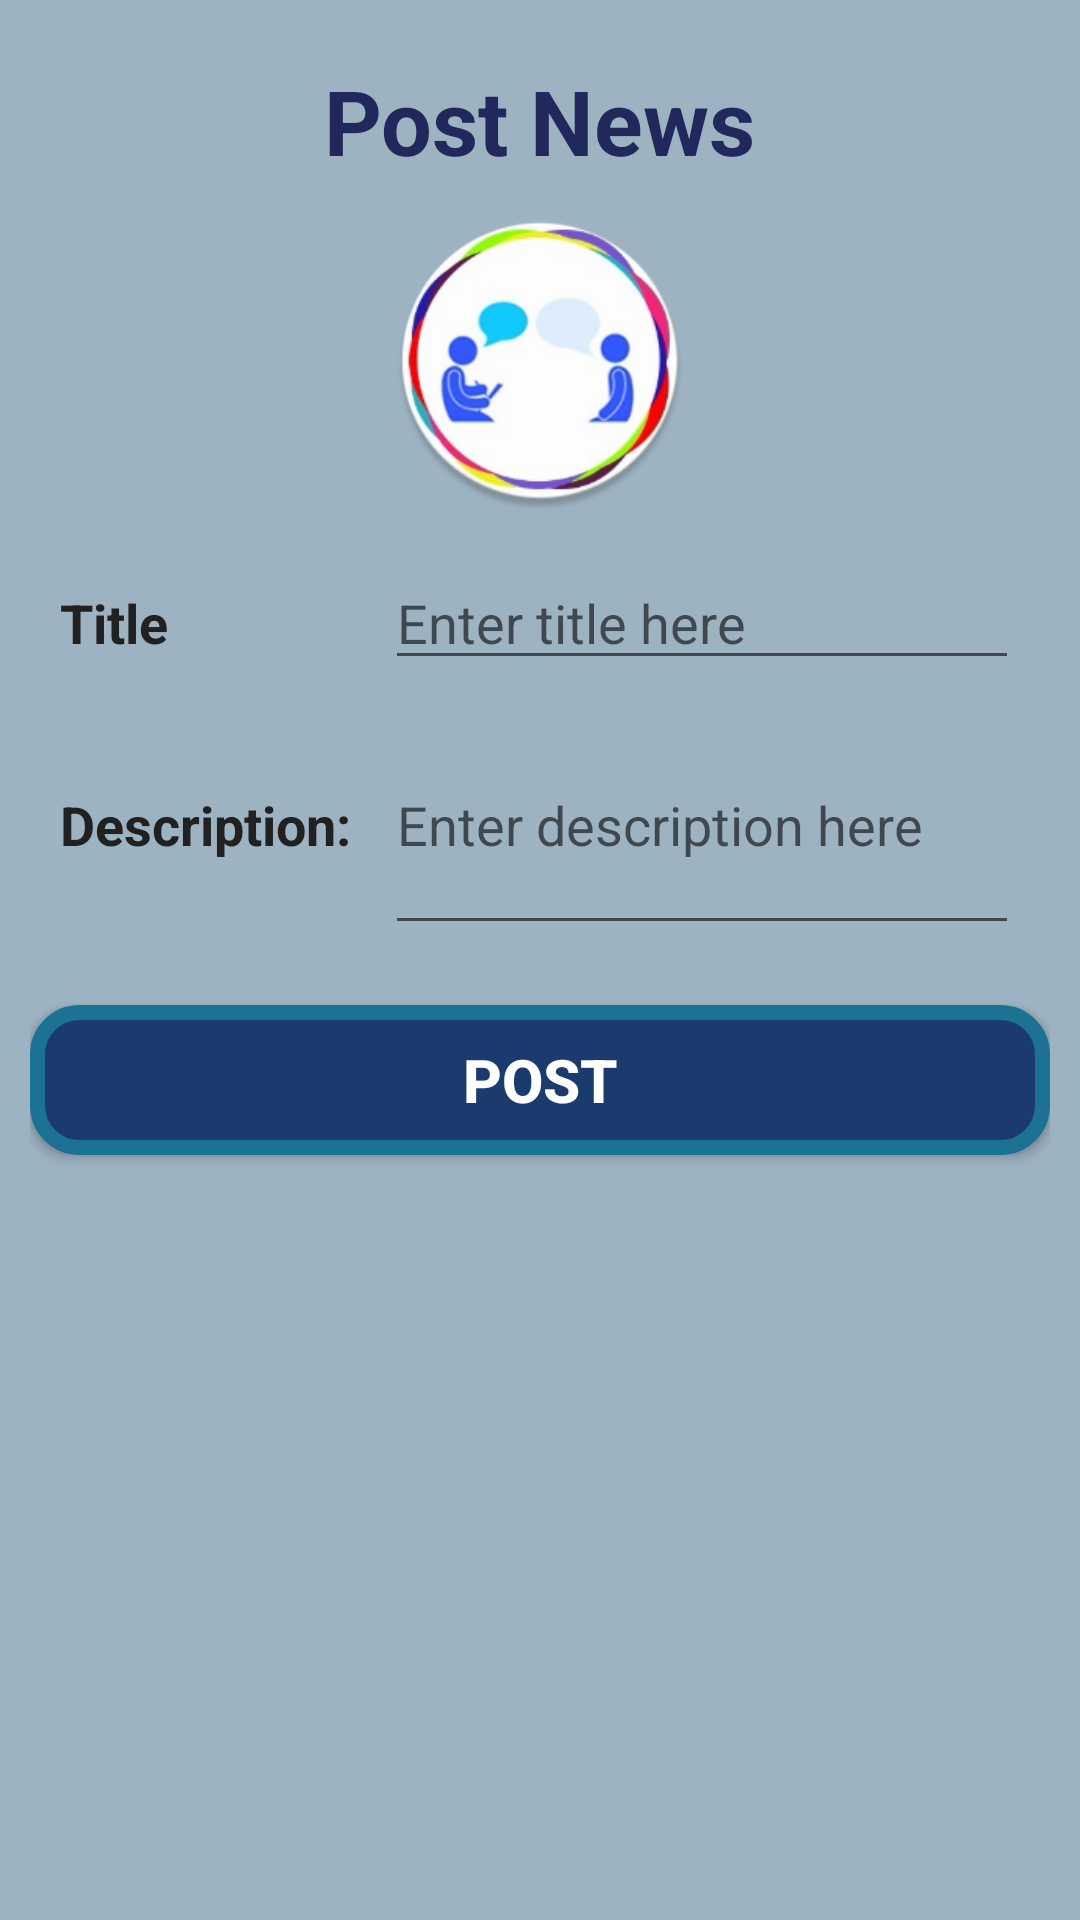

Produce the Android XML layout that renders to this screen, including the resource entries it uses.
<!-- AndroidManifest.xml: application theme AppTheme -->
<!-- res/layout/activity_postnews.xml -->
<?xml version="1.0" encoding="utf-8"?>
<LinearLayout xmlns:android="http://schemas.android.com/apk/res/android"
    android:orientation="vertical"
    android:layout_width="match_parent"
    android:layout_height="match_parent"
    android:background="@color/background"
    android:padding="10dp">



        <TextView
            android:layout_width="wrap_content"
            android:layout_height="wrap_content"
            android:text="@string/NEWS"
            android:textColor="@color/colorPrimaryDark"
            android:textSize="30sp"
            android:textStyle="bold"
            android:layout_gravity="center"
            android:layout_marginTop="10dp"/>

        <ImageView
            android:layout_width="100dp"
            android:layout_height="100dp"
            android:layout_gravity="center"
            android:layout_marginTop="10dp"
            android:src="@drawable/grievance"
            />

        <TableLayout
            android:layout_width="match_parent"
            android:layout_height="wrap_content"
            android:padding="10dp"
            android:stretchColumns="0,1"
            >
        <TableRow android:layout_marginTop="5dp">

            <TextView
                android:layout_width="wrap_content"
                android:layout_height="wrap_content"
                android:text="@string/LABEL_TITLE"
                android:textColor="@color/primary_text"
                android:textSize="18sp"
                android:textStyle="bold"
                />

            <EditText
                android:layout_width="match_parent"
                android:layout_height="wrap_content"
                android:id="@+id/title"
                android:textColor="@color/primary_text"
                android:textSize="18sp"
                android:hint="@string/TITLE"
                android:inputType="text"
                />

        </TableRow>

        <TableRow android:layout_marginTop="5dp">

            <TextView
                android:layout_width="wrap_content"
                android:layout_height="wrap_content"
                android:text="@string/LABEL_DESCRIPTION"
                android:textColor="@color/primary_text"
                android:textSize="18sp"
                android:textStyle="bold"
                />

            <EditText
                android:layout_width="200dp"
                android:layout_height="wrap_content"
                android:id="@+id/description"
                android:textColor="@color/primary_text"
                android:textSize="18sp"
                android:hint="@string/ENTER_DESCRIPTION"
                android:minLines="3"
                android:maxLines="5"
                android:inputType="textMultiLine"
                android:scrollbars="vertical"
                />
        </TableRow>
</TableLayout>
    <Button
        style="@style/ButtonStyle"
        android:layout_width="match_parent"
        android:text="@string/POST_NEWS"
        android:layout_marginTop="10dp"
        android:onClick="postNews"
        />
    </LinearLayout>
<!-- resources referenced by this layout -->
<resources>
  <color name="background">#9eb3c2</color>
  <color name="colorPrimaryDark">#21295c</color>
  <color name="primary_text">#212121</color>
  <!-- drawable grievance: png bitmap (drawable, 47381 bytes) -->
  <string name="ENTER_DESCRIPTION">Enter description here</string>
  <string name="LABEL_DESCRIPTION">Description:</string>
  <string name="LABEL_TITLE">Title</string>
  <string name="NEWS">Post News</string>
  <string name="POST_NEWS">Post</string>
  <string name="TITLE">Enter title here</string>
  <style name="ButtonStyle">
          <item name="android:layout_width">wrap_content</item>
          <item name="android:layout_height">wrap_content</item>
          <item name="android:gravity">center</item>
          <item name="android:background">@drawable/button_selector</item>
          <item name="android:textStyle">bold</item>
          <item name="android:textColor">@color/buttonTextColor</item>
          <item name="android:textSize">20sp</item>
      </style>
  <style name="AppTheme" parent="Theme.AppCompat.Light.DarkActionBar">
          
          <item name="colorPrimary">@color/colorPrimary</item>
          <item name="colorPrimaryDark">@color/colorPrimaryDark</item>
          <item name="colorAccent">@color/colorAccent</item>
      </style>
  <!-- drawable button_selector (drawable) -->
  <?xml version="1.0" encoding="utf-8"?>
  <selector xmlns:android="http://schemas.android.com/apk/res/android">
  
      <item android:drawable="@drawable/button_click_shape"
          android:state_pressed="true" />
      <item android:drawable="@drawable/button_click_shape"
          android:state_focused="true" />
  
      <item android:drawable="@drawable/button_shape" />
  
  </selector>
  <color name="buttonTextColor">#ffffff</color>
  <color name="colorPrimary">#1b3b6f</color>
  <color name="colorAccent">#065a82</color>
  <!-- drawable button_click_shape (drawable) -->
  <shape xmlns:android="http://schemas.android.com/apk/res/android" android:shape="rectangle" >
      <corners
          android:radius="14dp"
          />
      <solid
          android:color="@color/colorPrimaryDark"
          />
      <padding
          android:left="0dp"
          android:top="0dp"
          android:right="0dp"
          android:bottom="0dp"
          />
      <size
          android:width="100dp"
          android:height="50dp"
          />
      <stroke
          android:width="5dp"
          android:color="@color/primary_light"
          />
  </shape>
  <!-- drawable button_shape (drawable) -->
  <shape xmlns:android="http://schemas.android.com/apk/res/android"
      android:shape="rectangle">
      <corners android:radius="14dp" />
      <solid android:color="@color/colorPrimary" />
      <padding
          android:bottom="0dp"
          android:left="0dp"
          android:right="0dp"
          android:top="0dp" />
      <size
          android:width="100dp"
          android:height="50dp" />
      <stroke
          android:width="5dp"
          android:color="@color/primary_light" />
  </shape>
  <color name="primary_light">#1c7293</color>
</resources>
